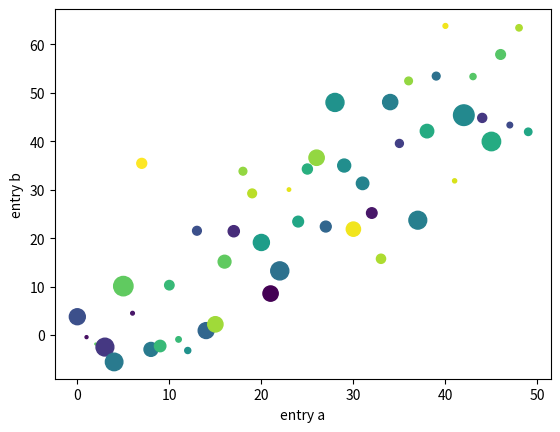

Recreate this plot in Python.
import matplotlib.pyplot as plt
import numpy as np

print(np.arange(10))
print(np.random.randn(10))
print(np.random.randint(0, 50, 2))
numberOfDi = 50
data = {'a': np.arange(numberOfDi),
        'c': np.random.randint(0, 50, numberOfDi),
        'd': np.random.randn(numberOfDi)}
data['b'] = data['a'] + 10 * np.random.randn(numberOfDi)
data['d'] = np.abs(data['d']) * 100


plt.scatter('a', 'b', c='c', s='d', data=data)
plt.xlabel('entry a')
plt.ylabel('entry b')
plt.show()